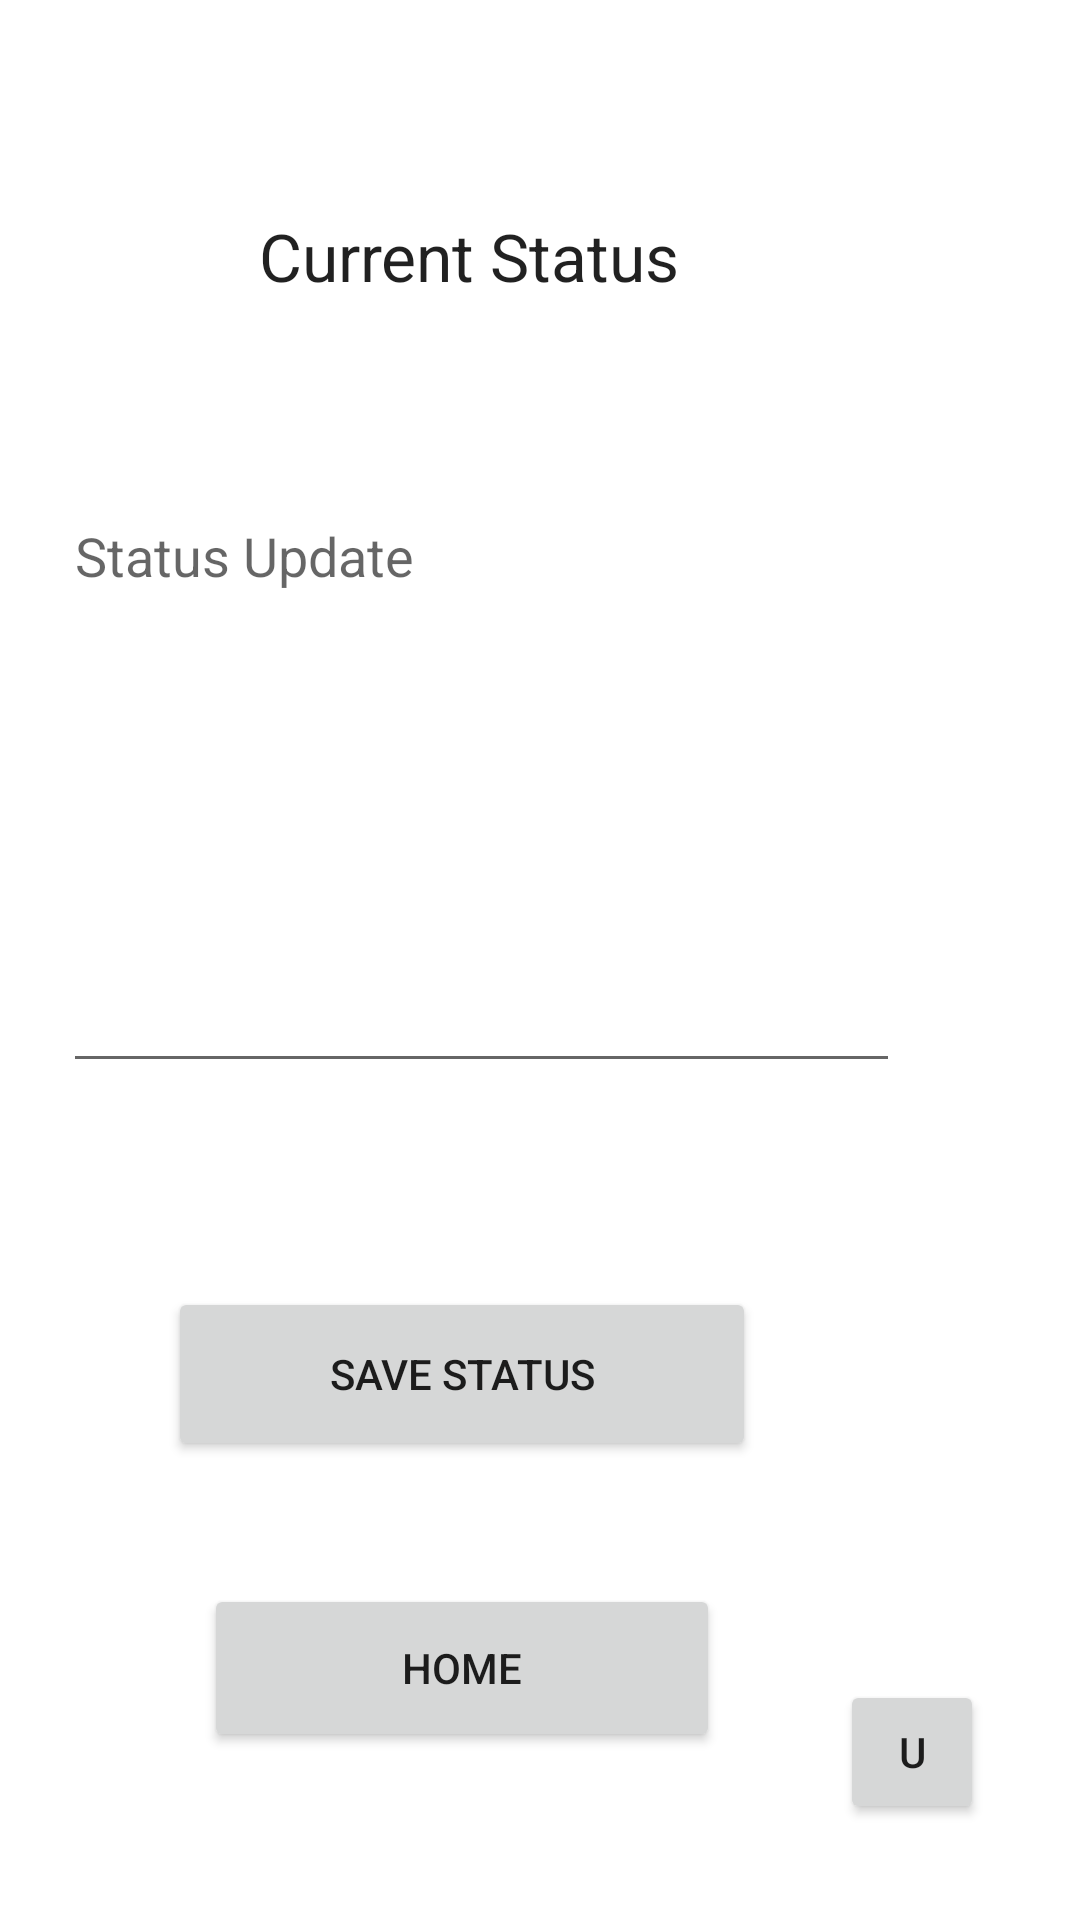

Here is an Android app screen rendered from its layout file. Give the layout XML and the strings, colors and styles it references.
<!-- AndroidManifest.xml: application theme Theme.InnerStatus -->
<!-- res/layout/activity4.xml -->
<?xml version="1.0" encoding="utf-8"?>
<androidx.constraintlayout.widget.ConstraintLayout xmlns:android="http://schemas.android.com/apk/res/android"
    xmlns:app="http://schemas.android.com/apk/res-auto"
    xmlns:tools="http://schemas.android.com/tools"
    android:layout_width="match_parent"
    android:layout_height="match_parent">

    <TextView
        android:id="@+id/textView3"
        android:layout_width="287dp"
        android:layout_height="75dp"
        android:layout_marginTop="48dp"
        android:layout_marginEnd="60dp"
        android:layout_marginRight="60dp"
        android:gravity="center"
        android:text="Current Status"
        android:textAppearance="@style/TextAppearance.AppCompat.Large"
        app:layout_constraintEnd_toEndOf="parent"
        app:layout_constraintTop_toTopOf="parent" />

    <EditText
        android:id="@+id/CStatus"
        android:hint="Status Update"
        android:layout_width="279dp"
        android:layout_height="198dp"
        android:layout_marginTop="40dp"
        android:layout_marginEnd="60dp"
        android:layout_marginRight="60dp"
        android:ems="10"
        android:gravity="start|top"
        android:inputType="textMultiLine"
        app:layout_constraintEnd_toEndOf="parent"
        app:layout_constraintTop_toBottomOf="@+id/textView3" />

    <Button
        android:id="@+id/submitstatus"
        android:layout_width="196dp"
        android:layout_height="58dp"
        android:layout_marginTop="68dp"
        android:layout_marginEnd="108dp"
        android:layout_marginRight="108dp"
        android:text="Save Status"
        app:layout_constraintEnd_toEndOf="parent"
        app:layout_constraintTop_toBottomOf="@+id/CStatus" />

    <Button
        android:id="@+id/home1"
        android:layout_width="172dp"
        android:layout_height="56dp"
        android:layout_marginEnd="120dp"
        android:layout_marginRight="120dp"
        android:layout_marginBottom="56dp"
        android:text="Home"
        app:layout_constraintBottom_toBottomOf="parent"
        app:layout_constraintEnd_toEndOf="parent" />

    <Button
        android:id="@+id/button9"
        android:layout_width="48dp"
        android:layout_height="48dp"
        android:layout_marginEnd="32dp"
        android:layout_marginRight="32dp"
        android:layout_marginBottom="32dp"
        android:text="U"
        app:layout_constraintBottom_toBottomOf="parent"
        app:layout_constraintEnd_toEndOf="parent" />

</androidx.constraintlayout.widget.ConstraintLayout>
<!-- resources referenced by this layout -->
<resources>
  <style name="Theme.InnerStatus" parent="Theme.MaterialComponents.DayNight.DarkActionBar">
          
          <item name="colorPrimary">@color/purple_500</item>
          <item name="colorPrimaryVariant">@color/purple_700</item>
          <item name="colorOnPrimary">@color/white</item>
          
          <item name="colorSecondary">@color/teal_200</item>
          <item name="colorSecondaryVariant">@color/teal_700</item>
          <item name="colorOnSecondary">@color/black</item>
          
          <item name="android:statusBarColor" tools:targetApi="l">?attr/colorPrimaryVariant</item>
          
      </style>
  <color name="purple_500">#FF6200EE</color>
  <color name="purple_700">#FF3700B3</color>
  <color name="white">#FFFFFFFF</color>
  <color name="teal_200">#FF03DAC5</color>
  <color name="teal_700">#FF018786</color>
  <color name="black">#006400</color>
</resources>
